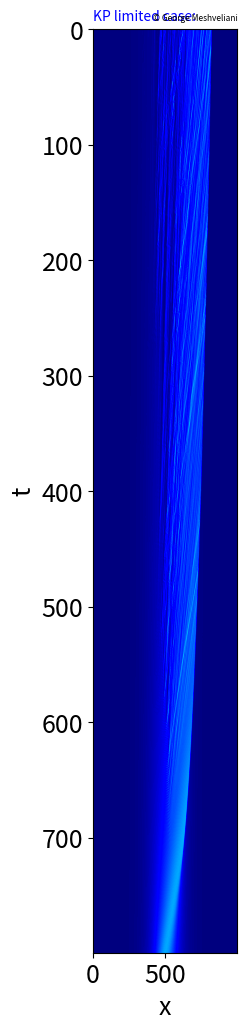

Here is the Python script that generated this plot:
# With FFT(Fast Fourier Transform method)
# KP limited case
# U_t + U * U_x = nu * U_xx when nu = 0 - inviscid Burgers' equation

import numpy as np
import matplotlib.pyplot as plt
from scipy.integrate import odeint
from mpl_toolkits.mplot3d import axes3d
import matplotlib.cm as cm
plt.rcParams['figure.figsize'] = [12, 12]
plt.rcParams.update({'font.size': 18})

nu = 0       # Diffusion constant
L = 20       # Length of domain
N = 1000     # Number of discretization points
dx = L/N
x = np.arange(-L/2, L/2, dx) # Define x domain

# Define discrete wave numbers
kappa = 2*np.pi*np.fft.fftfreq(N, d=dx)

# Initial conditions
u0 = 1 / np.cosh(x)

# Simulate PDE in spatial domain
dt = 0.025
t = np.arange(0, 800*dt, dt)

def rhsBurgers(u, t, kappa, nu):
    uhat = np.fft.fft(u)
    d_uhat = (1j)*kappa*uhat
    dd_uhat = -np.power(kappa, 2) * uhat
    d_u = np.fft.ifft(d_uhat)
    dd_u = np.fft.ifft(dd_uhat)
    du_dt = - u * d_u + nu * dd_u
    return du_dt.real

u = odeint(rhsBurgers, u0, t, args=(kappa, nu))

# Waterfall plot
# fig = plt.figure()
# ax = fig.add_subplot(111, projection='3d')

# u_plot = u[0:-1:10, :]
# for j in range(u_plot.shape[0]):
#     ys = j*np.ones(u_plot.shape[1])
#     ax.plot(x, ys, u_plot[j, :], color=cm.jet(j*20))
#
# plt.figure()
plt.imshow(np.flipud(u), aspect = 8)
plt.title(label='KP limited case:',
          loc="left",
          color='blue',
          fontsize=10,
          )
plt.title(label="© George Meshveliani",
          loc="right",
          fontsize=6,)
plt.xlabel('x')
plt.ylabel('t')
# plt.axis('off')

plt.set_cmap('jet')
plt.show()